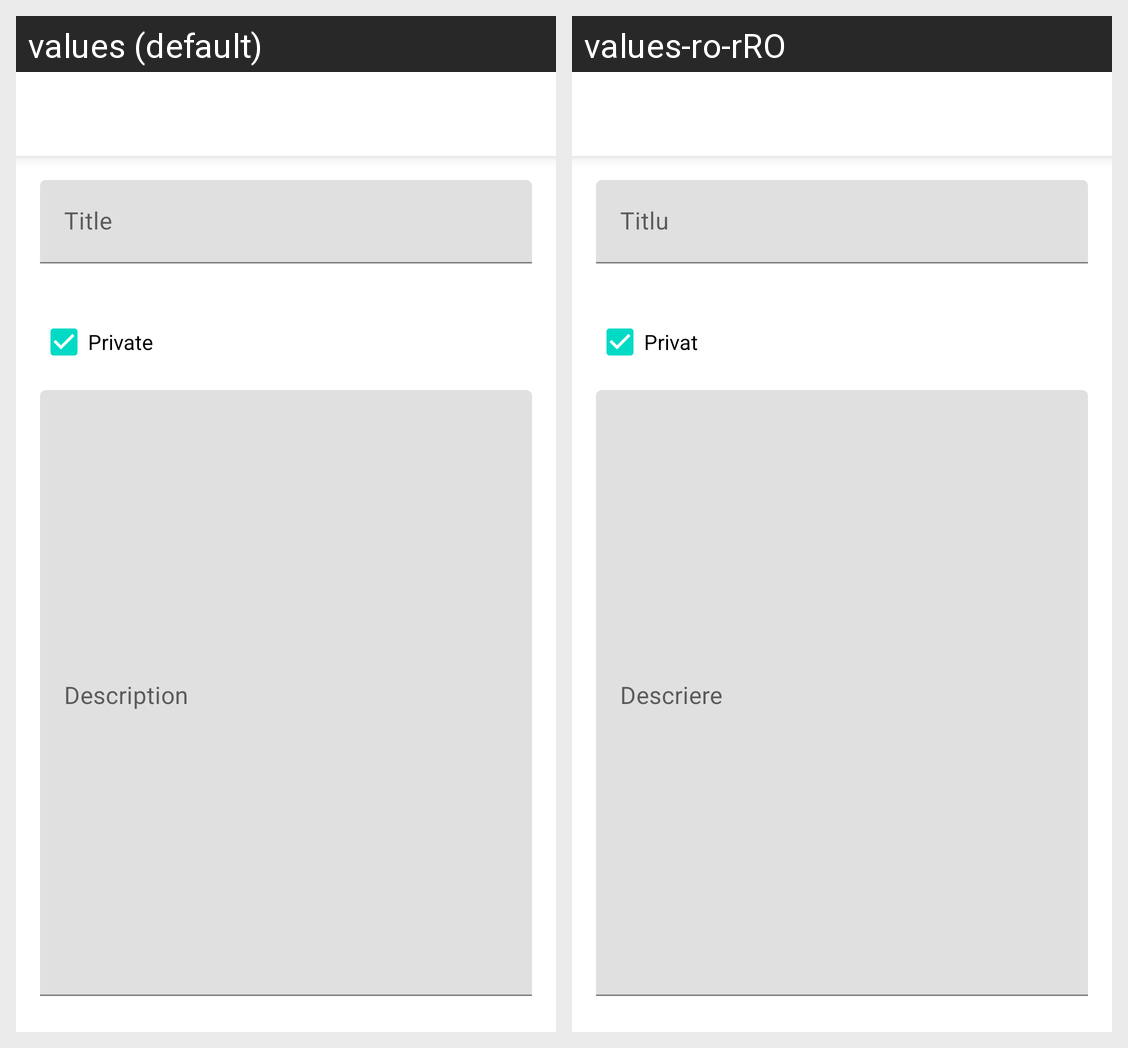

This grid shows one Android layout under two languages. Give, for every string resource on the screen, its name, the default text and each shown locale's text.
Android screen res/layout/fragment_upsert_collection.xml rendered under 2 locales, left to right: values (default), values-ro-rRO. Device: Nexus 5 (rendered at 1080×1920; each locale shown at half size, 540×960, under a caption strip naming it); theme Theme.MaterialComponents.DayNight.NoActionBar.
Strings drawn on this screen, with the default value and each locale's value (text and hints the layout hard-codes, and strings that could not be matched under every locale, appear in the picture but are not listed):

title
  values: Title
  values-ro-rRO: Titlu

collection_private
  values: Private
  values-ro-rRO: Privat
